Labelled photos from "Dataset", an image-classification folder in NEC-PROJECTS-2024/CB1. The possible labels are: normal, tumor.

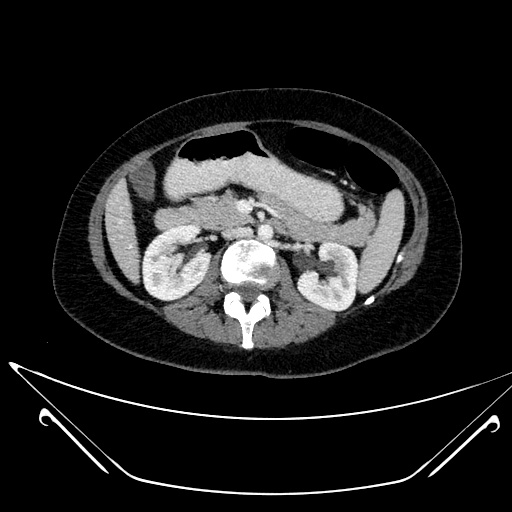
Label: tumor

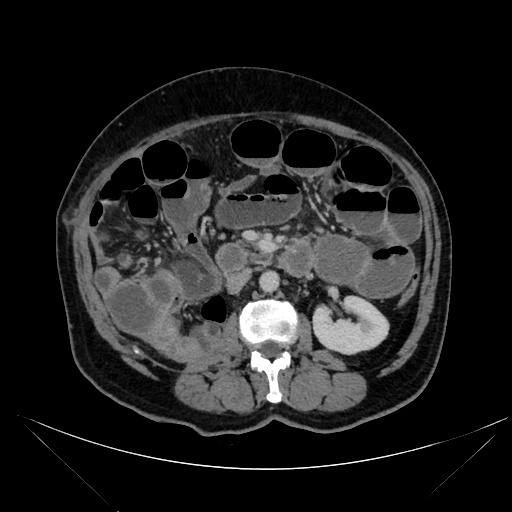
Label: normal

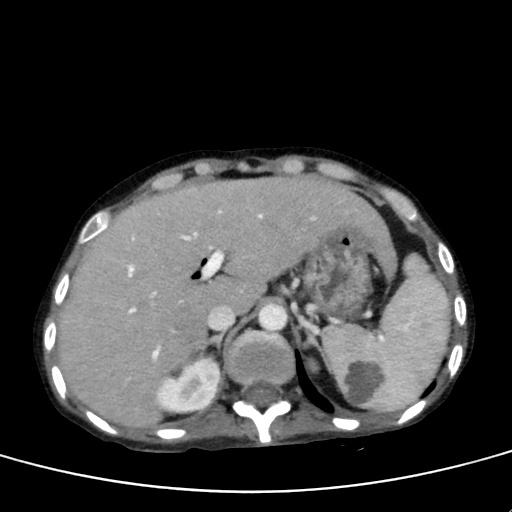
Label: tumor

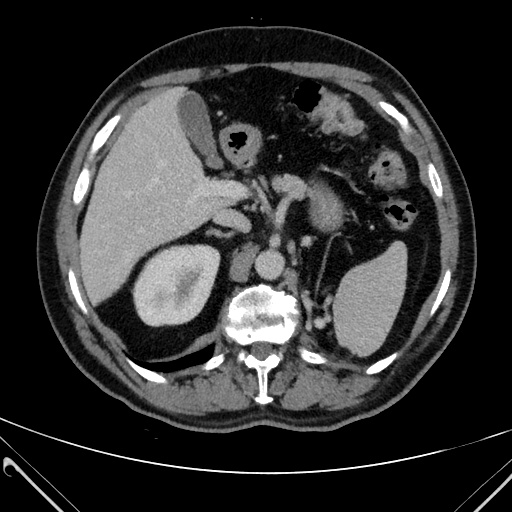
Label: normal

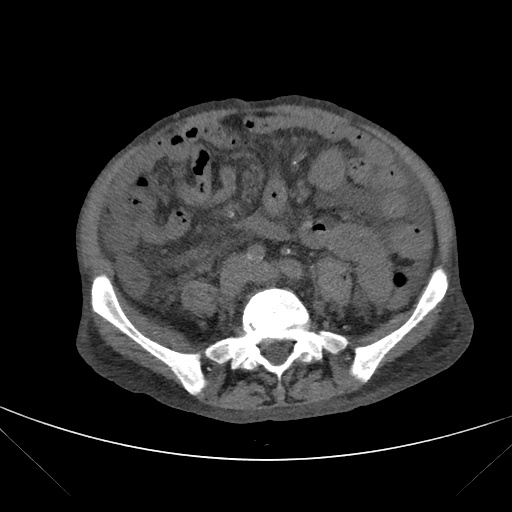
Label: tumor

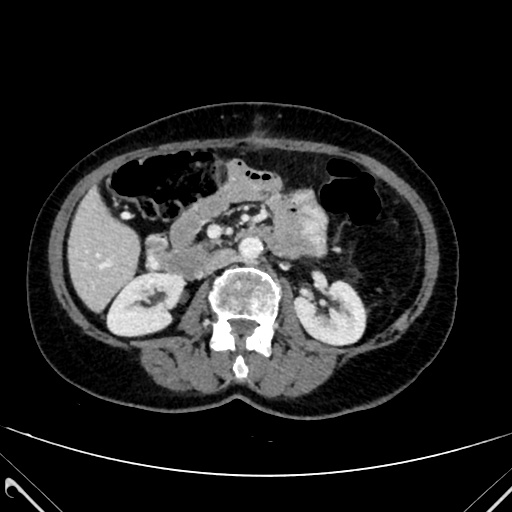
Label: normal
